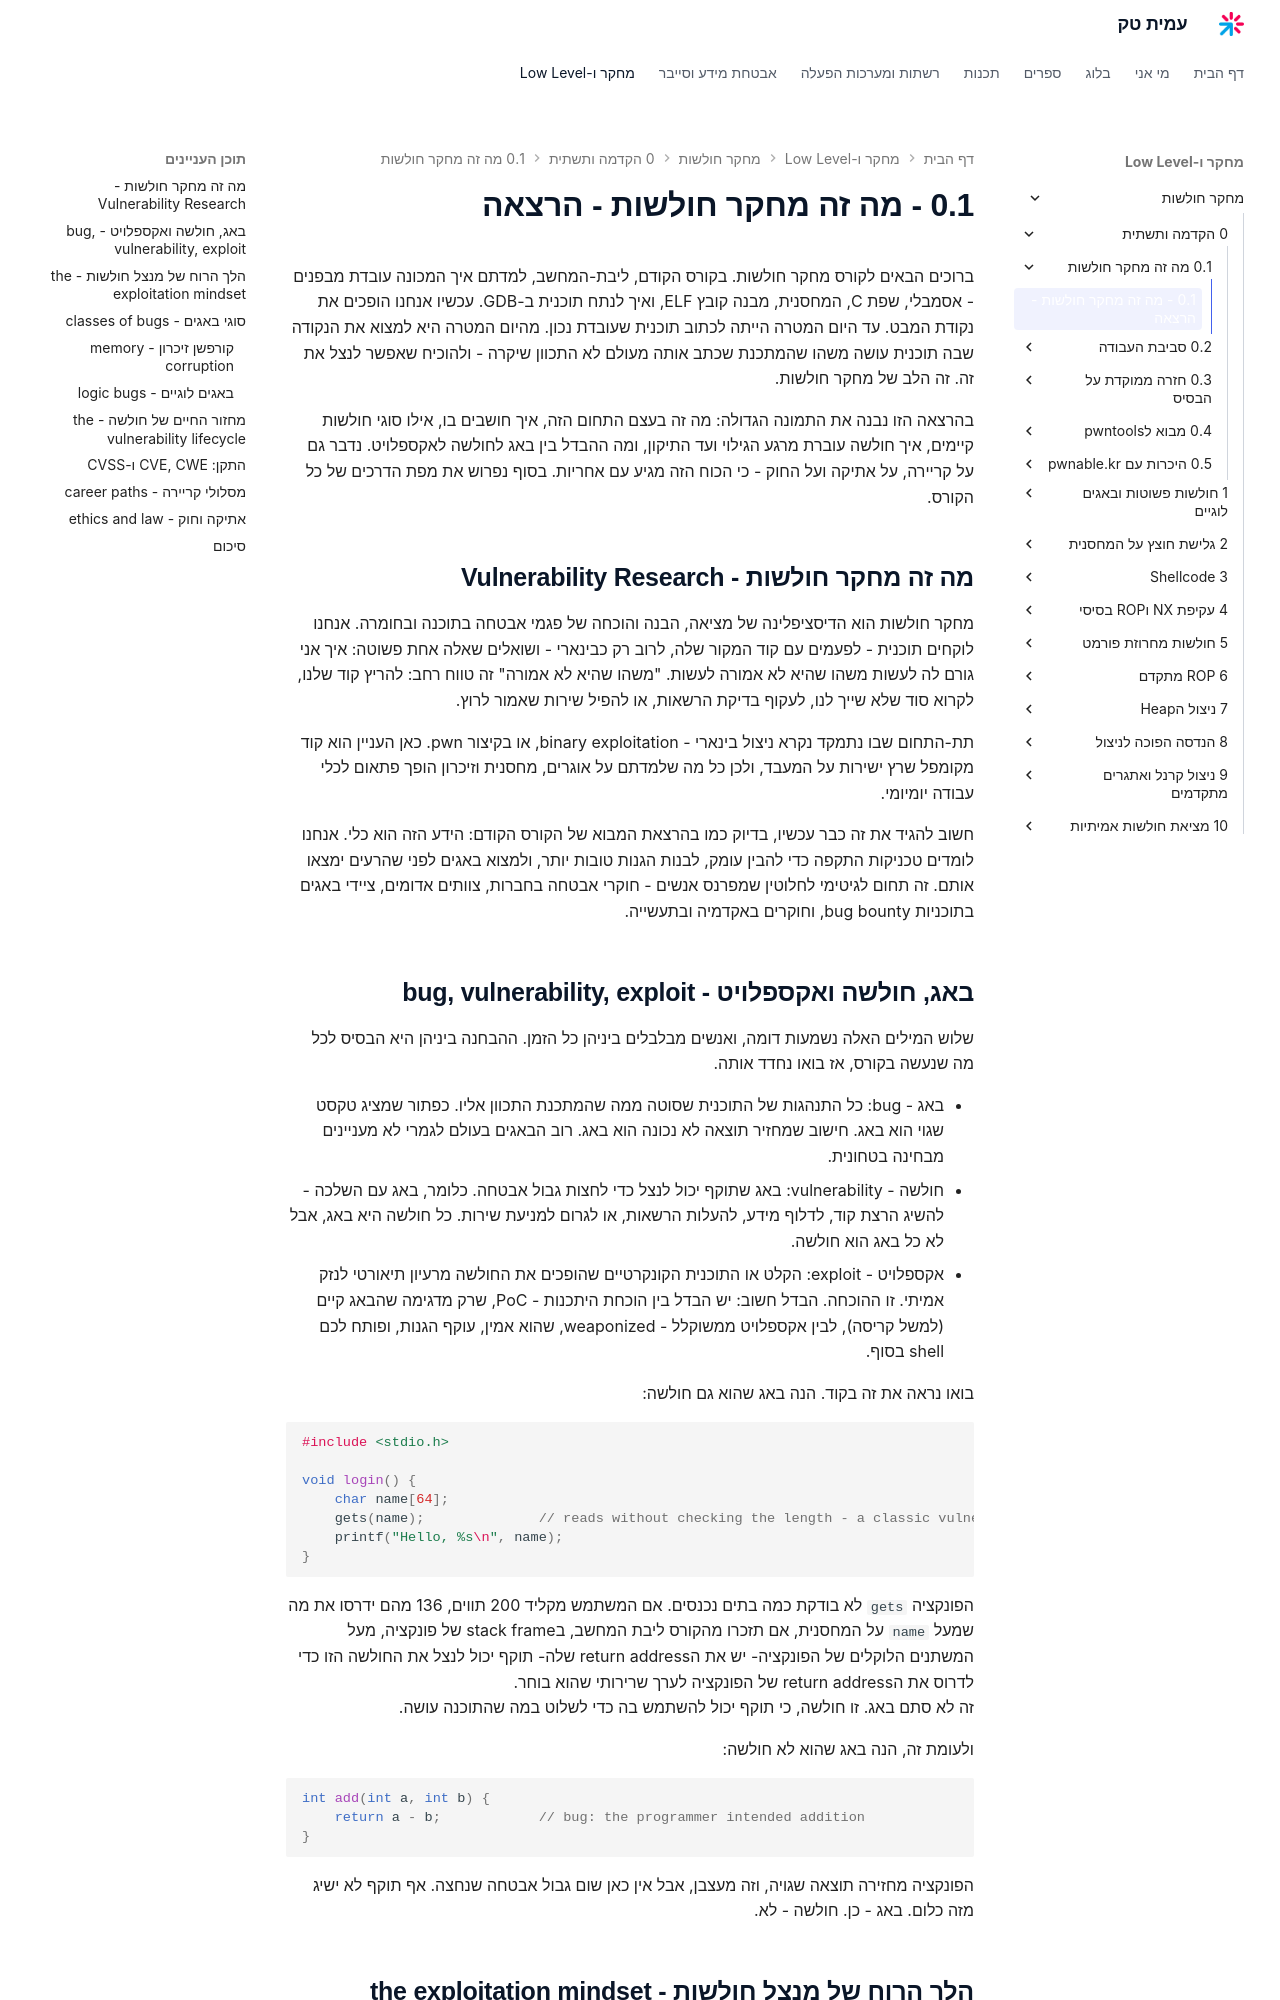

repository: AmitPinchasi/amittech · page: מחקר-חולשות/0 - הקדמה ותשתית/0.1 - מה זה מחקר חולשות/0.1 - מה זה מחקר חולשות - הרצאה/index.html · generator: mkdocs

ברוכים הבאים לקורס מחקר חולשות. בקורס הקודם, ליבת-המחשב, למדתם איך המכונה עובדת מבפנים - אסמבלי, שפת C, המחסנית, מבנה קובץ ELF, ואיך לנתח תוכנית ב-GDB. עכשיו אנחנו הופכים את נקודת המבט. עד היום המטרה הייתה לכתוב תוכנית שעובדת נכון. מהיום המטרה היא למצוא את הנקודה שבה תוכנית עושה משהו שהמתכנת שכתב אותה מעולם לא התכוון שיקרה - ולהוכיח שאפשר לנצל את זה. זה הלב של מחקר חולשות.

בהרצאה הזו נבנה את התמונה הגדולה: מה זה בעצם התחום הזה, איך חושבים בו, אילו סוגי חולשות קיימים, איך חולשה עוברת מרגע הגילוי ועד התיקון, ומה ההבדל בין באג לחולשה לאקספלויט. נדבר גם על קריירה, על אתיקה ועל החוק - כי הכוח הזה מגיע עם אחריות. בסוף נפרוש את מפת הדרכים של כל הקורס.

## מה זה מחקר חולשות - Vulnerability Research

מחקר חולשות הוא הדיסציפלינה של מציאה, הבנה והוכחה של פגמי אבטחה בתוכנה ובחומרה. אנחנו לוקחים תוכנית - לפעמים עם קוד המקור שלה, לרוב רק כבינארי - ושואלים שאלה אחת פשוטה: איך אני גורם לה לעשות משהו שהיא לא אמורה לעשות. "משהו שהיא לא אמורה" זה טווח רחב: להריץ קוד שלנו, לקרוא סוד שלא שייך לנו, לעקוף בדיקת הרשאות, או להפיל שירות שאמור לרוץ.

תת-התחום שבו נתמקד נקרא ניצול בינארי - binary exploitation, או בקיצור pwn. כאן העניין הוא קוד מקומפל שרץ ישירות על המעבד, ולכן כל מה שלמדתם על אוגרים, מחסנית וזיכרון הופך פתאום לכלי עבודה יומיומי.

חשוב להגיד את זה כבר עכשיו, בדיוק כמו בהרצאת המבוא של הקורס הקודם: הידע הזה הוא כלי. אנחנו לומדים טכניקות התקפה כדי להבין עומק, לבנות הגנות טובות יותר, ולמצוא באגים לפני שהרעים ימצאו אותם. זה תחום לגיטימי לחלוטין שמפרנס אנשים - חוקרי אבטחה בחברות, צוותים אדומים, ציידי באגים בתוכניות bug bounty, וחוקרים באקדמיה ובתעשייה.
